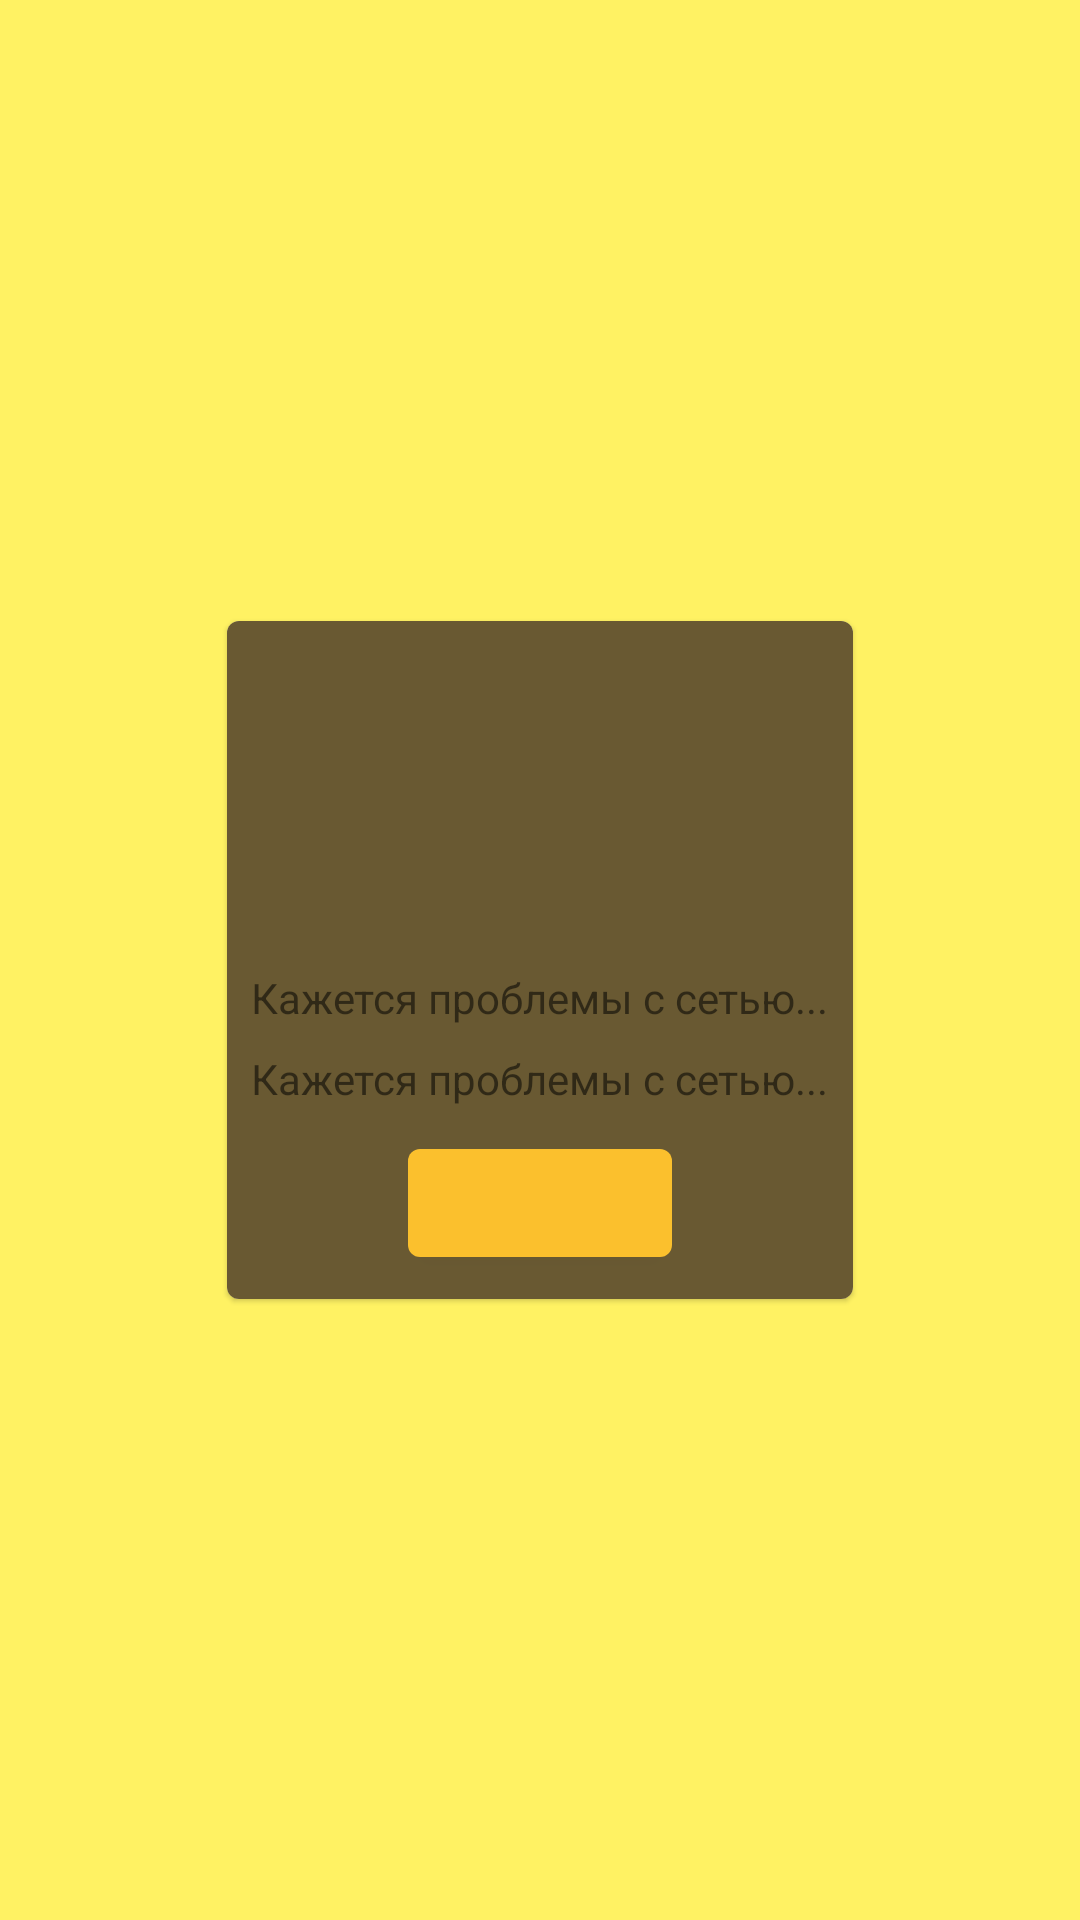

Android layout source for this screen:
<!-- AndroidManifest.xml: application theme Theme.MovieUnderBeer -->
<!-- res/layout/alert_dialog_error.xml -->
<?xml version="1.0" encoding="utf-8"?>
<androidx.constraintlayout.widget.ConstraintLayout
    xmlns:app="http://schemas.android.com/apk/res-auto"
    xmlns:android="http://schemas.android.com/apk/res/android"
    xmlns:tools="http://schemas.android.com/tools"
    android:layout_width="match_parent"
    android:layout_height="match_parent">

    <com.google.android.material.card.MaterialCardView
        android:layout_width="wrap_content"
        android:layout_height="wrap_content"
        app:layout_constraintBottom_toBottomOf="parent"
        app:layout_constraintEnd_toEndOf="parent"
        app:layout_constraintStart_toStartOf="parent"
        app:layout_constraintTop_toTopOf="parent">

        <androidx.appcompat.widget.LinearLayoutCompat
            android:layout_width="wrap_content"
            android:layout_height="wrap_content"
            android:layout_gravity="center"
            android:gravity="center"
            android:background="@color/yellow_700_monochrome_dark"
            android:orientation="vertical">

            <com.google.android.material.imageview.ShapeableImageView
                android:id="@+id/image"
                android:layout_width="100dp"
                android:layout_height="100dp"
                android:layout_marginVertical="8dp"
                app:srcCompat="@drawable/warning"/>

            <TextView
                android:id="@+id/error_header_title"
                android:layout_width="wrap_content"
                android:layout_height="wrap_content"
                android:layout_marginBottom="8dp"
                android:layout_marginHorizontal="8dp"
                android:text="Кажется проблемы с сетью..."/>

            <TextView
                android:id="@+id/error_body_text"
                android:layout_width="wrap_content"
                android:layout_height="wrap_content"
                android:layout_marginBottom="8dp"
                android:layout_marginHorizontal="8dp"
                android:text="Кажется проблемы с сетью..."/>

            <com.google.android.material.button.MaterialButton
                android:id="@+id/error_button_close"
                android:layout_width="wrap_content"
                android:layout_height="wrap_content"
                android:layout_marginBottom="8dp"
                android:layout_marginHorizontal="8dp"
                tools:text="хорошо"/>

        </androidx.appcompat.widget.LinearLayoutCompat>
    </com.google.android.material.card.MaterialCardView>

</androidx.constraintlayout.widget.ConstraintLayout>
<!-- resources referenced by this layout -->
<resources>
  <color name="yellow_700_monochrome_dark">#695932</color>
  <style name="Theme.MovieUnderBeer" parent="Base.Theme.MovieUnderBeer" />
  <style name="Base.Theme.MovieUnderBeer" parent="Base.V21.Theme.MovieUnderBeer" />
  <style name="Base.V21.Theme.MovieUnderBeer" parent="Theme.MaterialComponents.DayNight.NoActionBar">
          
          <item name="colorPrimary">@color/yellow_700</item>
          <item name="colorPrimaryVariant">@color/yellow_700_dark</item>
          <item name="colorOnPrimary">@color/yellow_700_light</item>
          
          <item name="colorSecondary">@color/secondary_color</item>
          <item name="colorSecondaryVariant">@color/secondary_color_dark</item>
          <item name="colorOnSecondary">@color/secondary_color_light</item>
          
          <item name="android:statusBarColor" tools:targetApi="l">?attr/colorPrimaryVariant</item>
          
          <item name="android:windowBackground">@color/background</item>
      </style>
  <color name="yellow_700">#fbc02d</color>
  <color name="yellow_700_dark">#c49000</color>
  <color name="yellow_700_light">#fff263</color>
  <color name="secondary_color">@color/yellow_700_monochrome</color>
  <color name="secondary_color_dark">@color/yellow_700_monochrome_dark</color>
  <color name="secondary_color_light">@color/yellow_700_monochrome_light</color>
  <color name="background">@color/primary_color_light</color>
  <color name="yellow_700_monochrome">#E8B22A</color>
  <color name="yellow_700_monochrome_light">#B58B21</color>
  <color name="primary_color_light">@color/yellow_700_light</color>
</resources>
